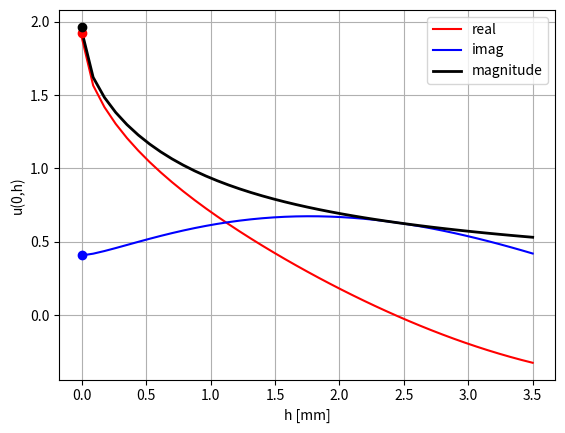
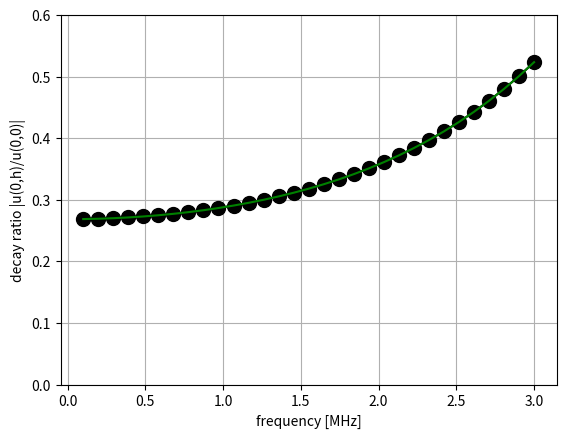

The matplotlib source for these figures, in order:
import numpy as np
import matplotlib.pyplot as plt


class Gint:
    def __init__(self,cp):
        self.cp=cp
    def eval(self,f,h,x):
        r=np.sqrt(x*x+h*h)
        ka=2.*np.pi*f/self.cp;
        fx=np.exp(1j*r*ka)/np.sqrt(r)
        return(fx)
    def eval_reg(self,f,x):
        ka=2.*np.pi*f/self.cp;
        fx=(np.exp(1j*x*ka)-1.)/np.sqrt(x+1.e-20)
        return(fx)
    def intg(self,f,h,w,npnt):
        x=np.linspace(0,w*0.5,npnt)
        dx=x[1]-x[0];
        fx=self.eval(f,h,x)
        fx[0]*=0.5
        fx[-1]*=0.5
        J=np.sum(fx)*dx
        return(J)

    def sintg(self,f,w,npnt):
        x=np.linspace(0,w*0.5,npnt)
        dx=x[1]-x[0];
        fx=self.eval_reg(f,x)
        fx[0]*=0.5
        fx[-1]*=0.5
        J=np.sum(fx)*dx
        J+=np.sqrt(2*w)
        return(J)
    def Decay(self,freq,cps,h,w,npnt):
        Dcy=[]
        k=0
        for f in freq:
            self.cp=cps[k]
            J=self.intg(f,h,w,npnt)
            J0=self.sintg(f,w,npnt)
            Dcy.append(np.abs(J/J0))
            k+=1
        return(np.array(Dcy))

if __name__=="__main__":

    w=2.0   # [mm]
    cp=5.0  # [km/s]
    f=0.5   # [MHz] 
    Np=301;

    gw=Gint(cp)
    hs=np.linspace(0.001,3.5,41)   # [mm]
    J=[]
    for h in hs:
        J.append(gw.intg(f,h,w,Np))
    J0=gw.sintg(f,w,Np)

    fig=plt.figure()
    ax=fig.add_subplot(111)
    ax.plot(hs,np.real(J),"-r",label="real")
    ax.plot(hs,np.imag(J),"-b",label="imag")
    ax.plot(hs,np.abs(J),"-k",linewidth=2,label="magnitude")
    ax.legend()

    ax.plot(0,np.real(J0),"ro")
    ax.plot(0,np.imag(J0),"bo")
    ax.plot(0,np.abs(J0),"ko")
    ax.grid(True)
    ax.set_xlabel("h [mm]")
    ax.set_ylabel("u(0,h)")

    freq=np.linspace(0.1,3.0,31)

    Dcy=[]
    Dcy2=[]
    h0=3.42
    w=2.0   # [mm]
    cp=5.0  # [km/s]
    for f in freq:
        gw.cp=cp
        uz=gw.intg(f,h0,w,Np)
        u0=gw.sintg(f,w,Np)
        Dcy.append(abs(uz/u0))
    
    cps=np.ones(len(freq))*cp
    Dcy2=gw.Decay(freq,cps,h0,w,Np)

    fig2=plt.figure()
    bx=fig2.add_subplot(111)
    bx.plot(freq,Dcy,"-ko",markersize=10)
    bx.plot(freq,Dcy2,"-g")
    bx.grid(True)
    bx.set_xlabel("frequency [MHz]")
    bx.set_ylabel("decay ratio |u(0,h)/u(0,0)|")
    bx.set_ylim([0,0.6])


    plt.show()

